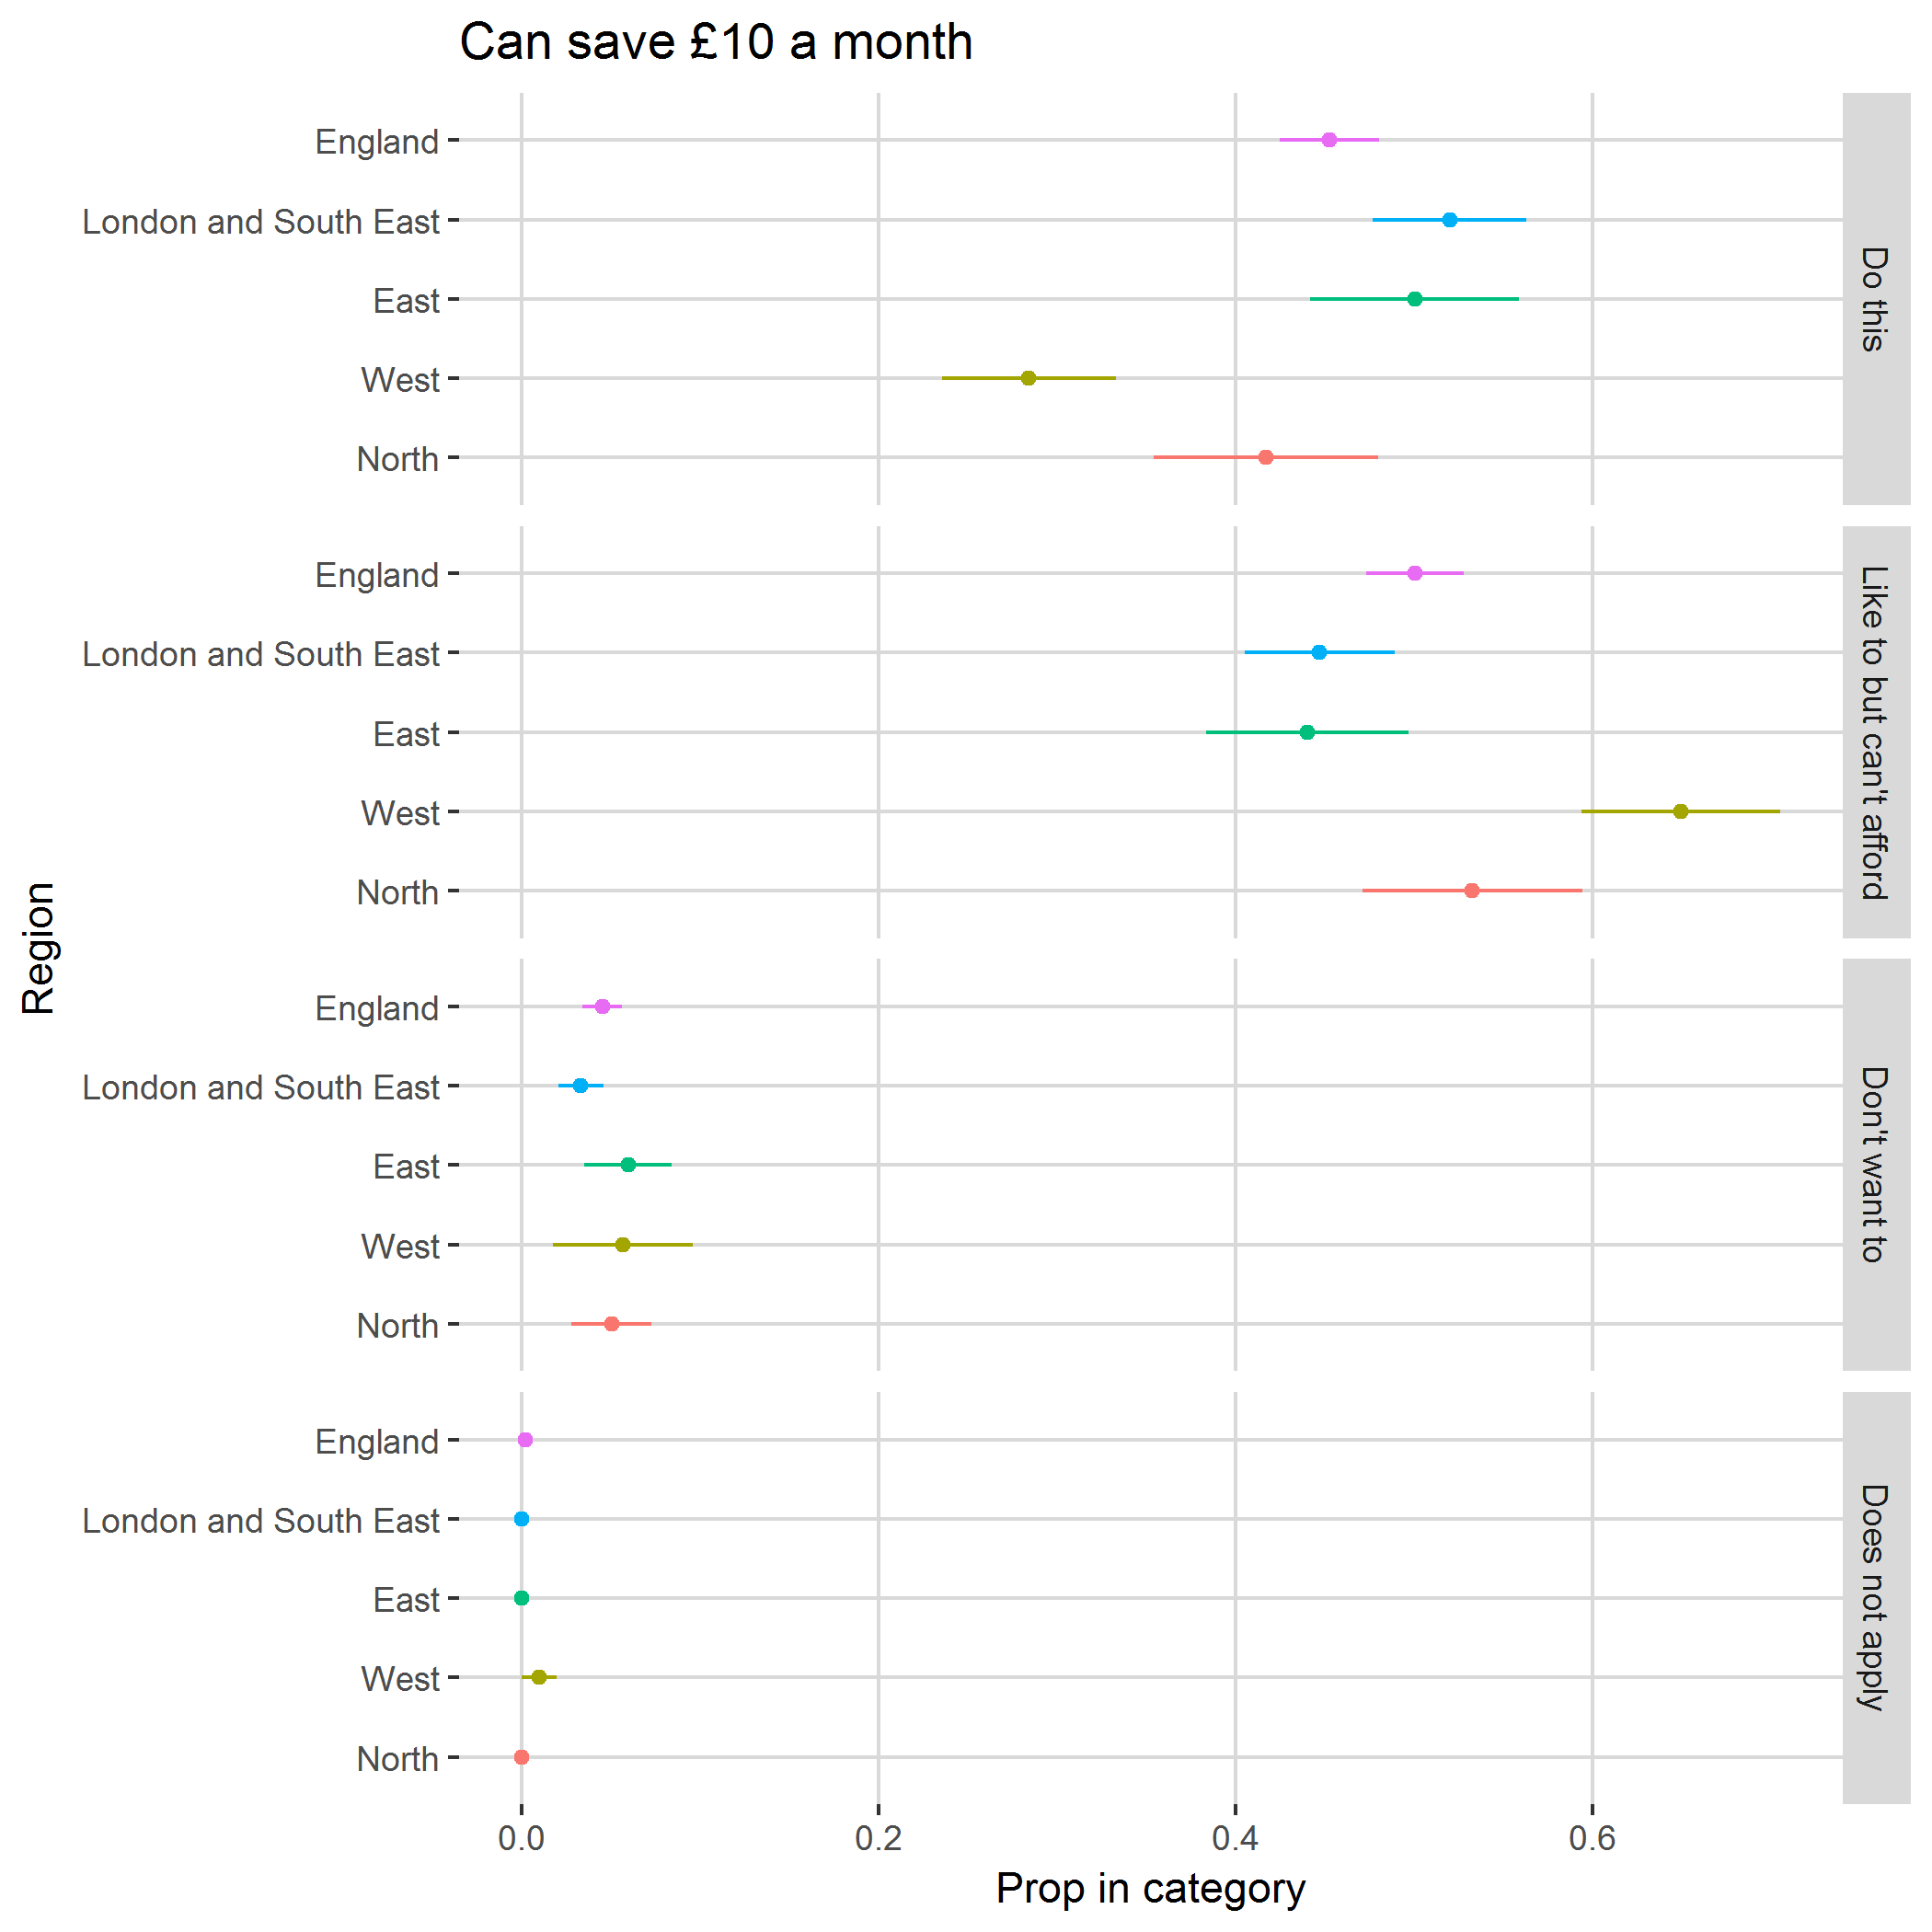

The table this chart was drawn from, first rows:
, region, category, svy_fun, SE
1, North, Do this, 0.4171, 0.06301
2, North, Like to but can't afford, 0.5327, 0.06169
3, North, Don't want to, 0.05022, 0.02257
4, North, Does not apply, 0, 0
5, West, Do this, 0.2842, 0.04848
6, West, Like to but can't afford, 0.6493, 0.05567
7, West, Don't want to, 0.05668, 0.0393
8, West, Does not apply, 0.009774, 0.009747
9, East, Do this, 0.5003, 0.05845
10, East, Like to but can't afford, 0.4402, 0.05657
11, East, Don't want to, 0.05952, 0.02465
12, East, Does not apply, 0, 0
13, London and South East, Do this, 0.52, 0.04303
14, London and South East, Like to but can't afford, 0.447, 0.04194
15, London and South East, Don't want to, 0.03305, 0.01264
16, London and South East, Does not apply, 0, 0
17, England, Do this, 0.4527, 0.02785
18, England, Like to but can't afford, 0.5003, 0.02735
19, England, Don't want to, 0.04514, 0.01125
20, England, Does not apply, 0.001895, 0.001894
